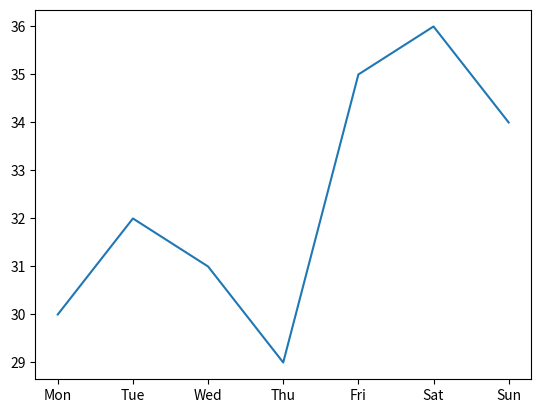

This figure's Python source:
import matplotlib.pyplot as plt
days=["Mon","Tue","Wed","Thu","Fri","Sat","Sun"]
temp=[30,32,31,29,35,36,34]
plt.plot(days,temp)
plt.show()
